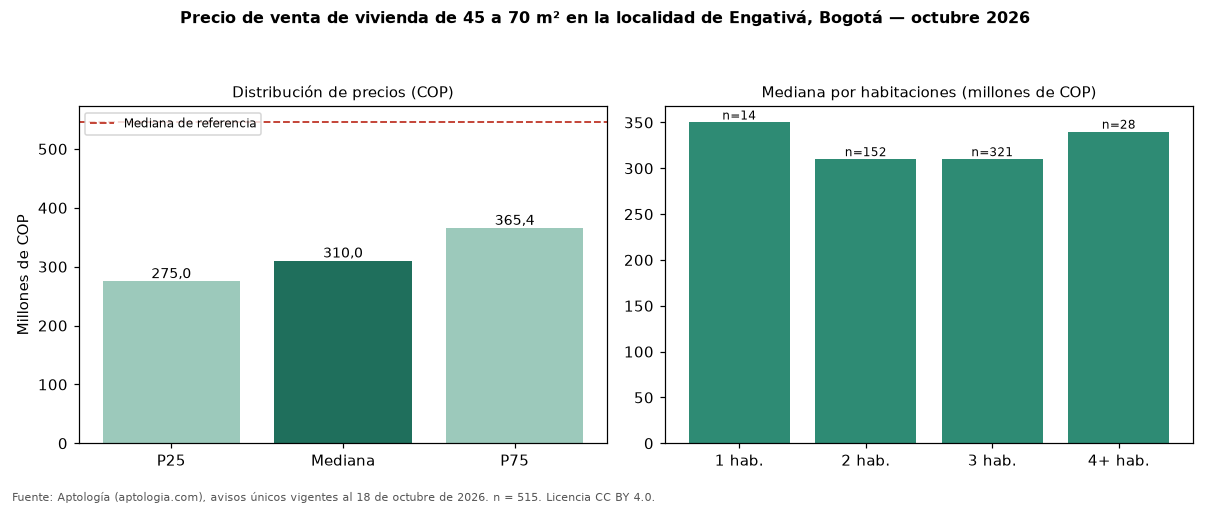

The table this chart was drawn from, first rows:
seccion, metrica, valor_cop, n
precio, p25, 275000000, 515
precio, mediana, 310000000, 515
precio, p75, 365450000, 515
cop_por_m2, p25, 4780193, 515
cop_por_m2, mediana, 5454545, 515
cop_por_m2, p75, 6333333, 515
area, area_mediana_m2, 58.0, 515
habitaciones, 1, 350000000, 14
habitaciones, 2, 310000000, 152
habitaciones, 3, 310000000, 321
habitaciones, 4+, 340000000, 28
administracion, mediana, 244594, 371
estrato, moda, 3, 
parqueadero, porcentaje_con_parqueadero, 57.1, 515
referencia, mediana_referencia, 545000000, 2436
referencia, mediana_cop_por_m2_referencia, 4600000, 2436
